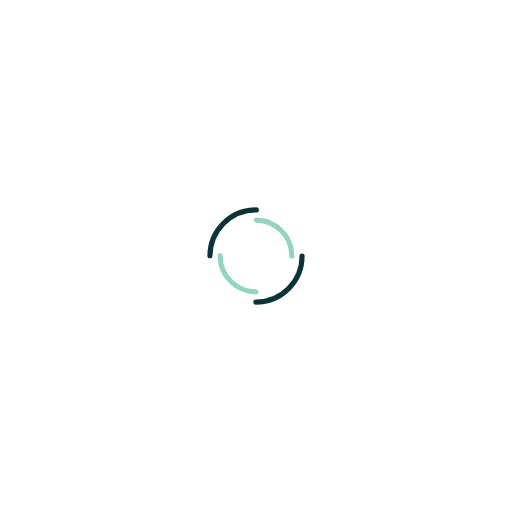
t = 0.00 s
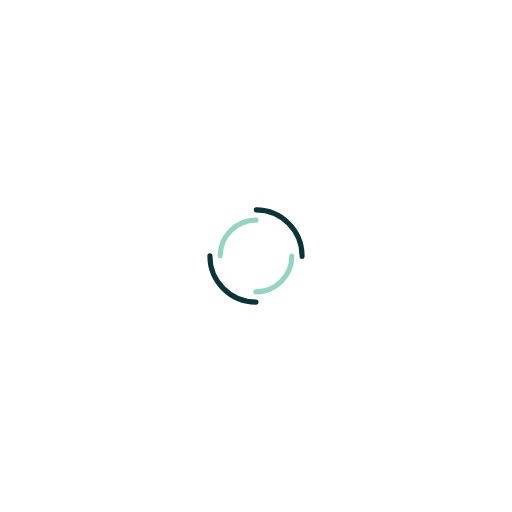
t = 0.89 s
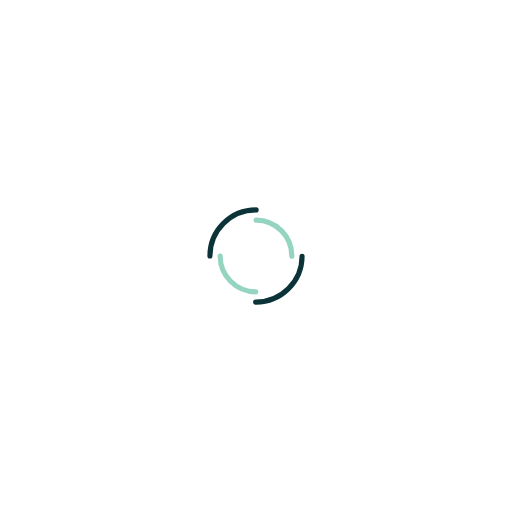
t = 1.79 s
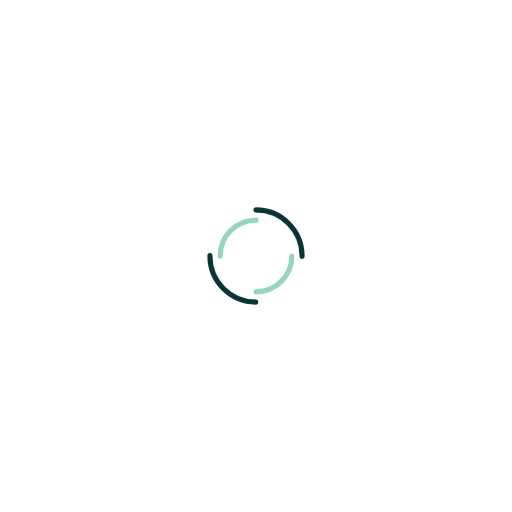
t = 2.68 s

The animated SVG that drew these frames (rendered in a browser with its animation timeline set to each time). Animation: 2 SMIL elements (animateTransform=2); one cycle of 3.57 s, repeats indefinitely.

<?xml version="1.0" encoding="utf-8"?>
<svg xmlns="http://www.w3.org/2000/svg" xmlns:xlink="http://www.w3.org/1999/xlink" style="margin: auto; background: rgba(255, 255, 255, 0); display: block; shape-rendering: auto;" width="417px" height="417px" viewBox="0 0 100 100" preserveAspectRatio="xMidYMid">
<circle cx="50" cy="50" r="9" stroke-width="1" stroke="#0c3438" stroke-dasharray="14.137166941154069 14.137166941154069" fill="none" stroke-linecap="round">
  <animateTransform attributeName="transform" type="rotate" dur="3.571428571428571s" repeatCount="indefinite" keyTimes="0;1" values="0 50 50;360 50 50"></animateTransform>
</circle>
<circle cx="50" cy="50" r="7" stroke-width="1" stroke="rgba(20, 160, 119, 0.45596774193548395)" stroke-dasharray="10.995574287564276 10.995574287564276" stroke-dashoffset="10.995574287564276" fill="none" stroke-linecap="round">
  <animateTransform attributeName="transform" type="rotate" dur="3.571428571428571s" repeatCount="indefinite" keyTimes="0;1" values="0 50 50;-360 50 50"></animateTransform>
</circle>
<!-- [ldio] generated by https://loading.io/ --></svg>